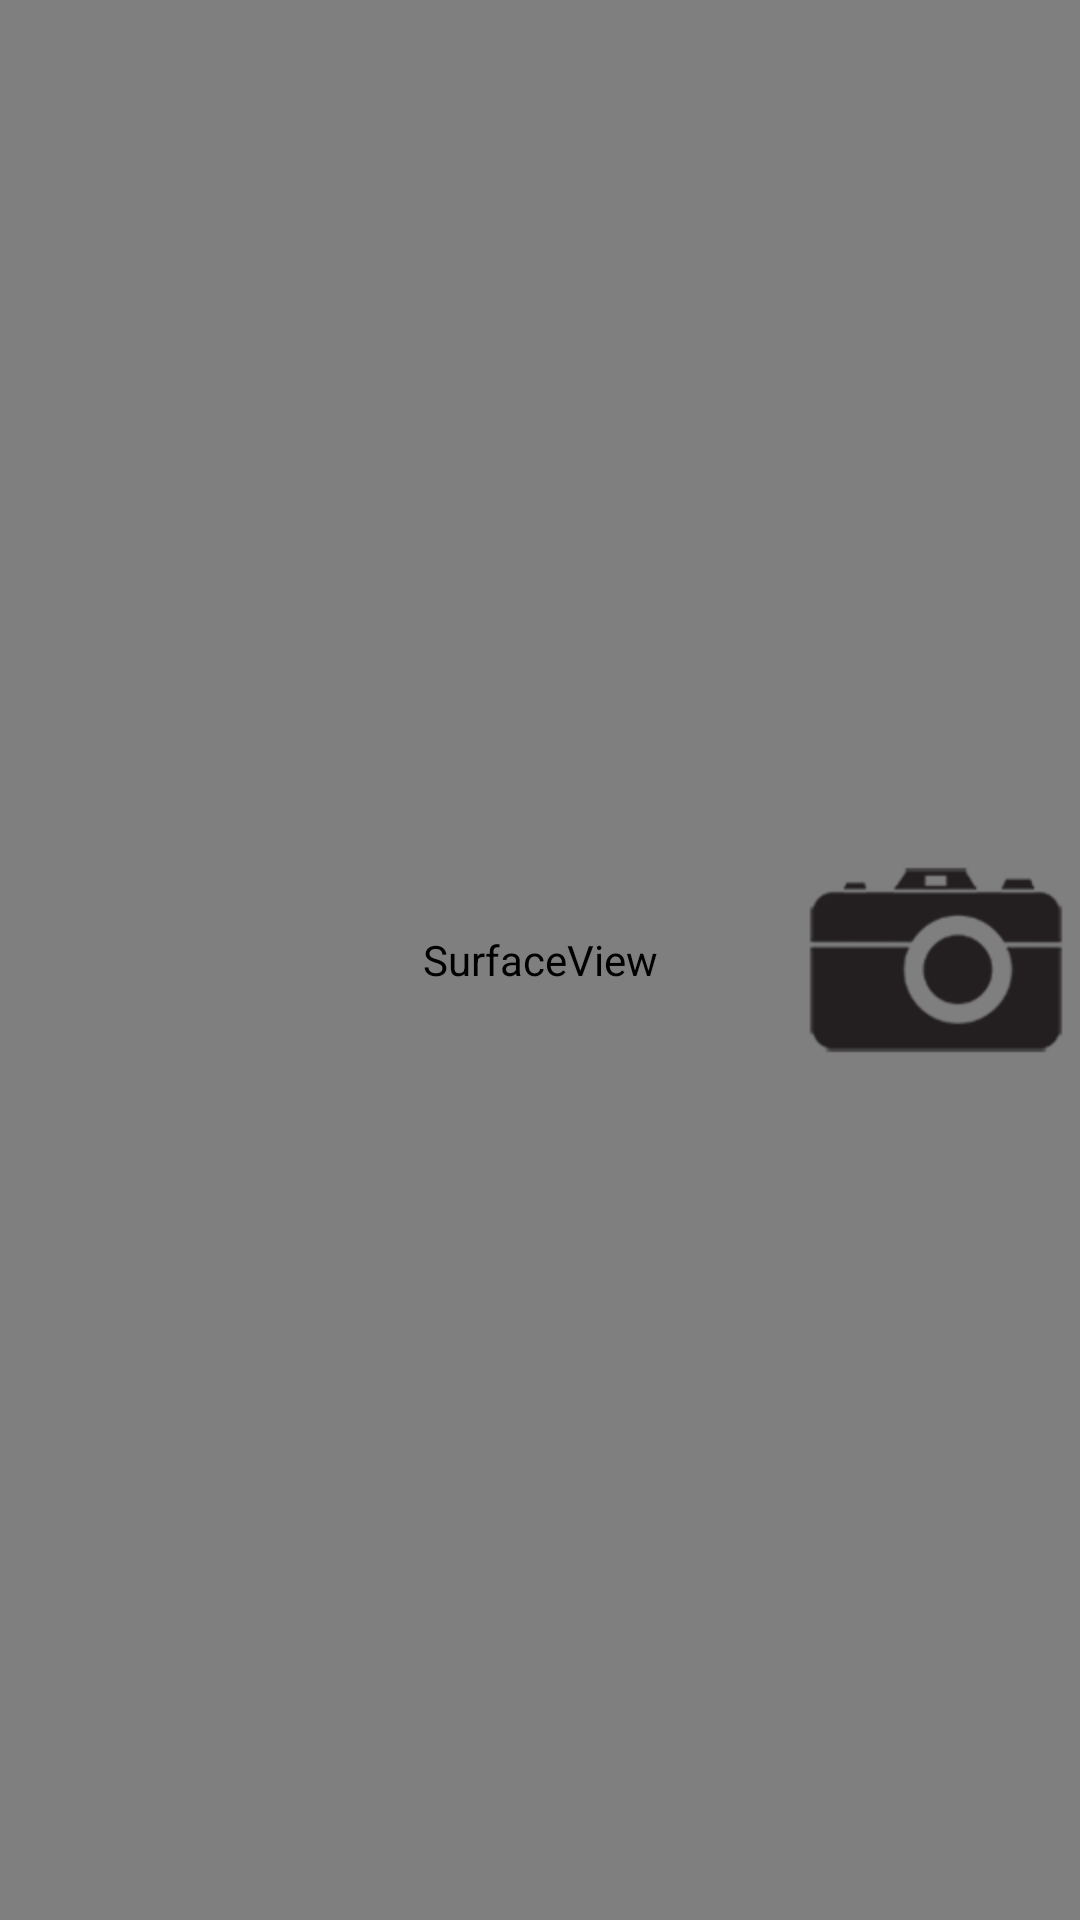

Android layout source for this screen:
<!-- AndroidManifest.xml: application theme AppTheme -->
<!-- res/layout/activity_camera.xml -->
<?xml version="1.0" encoding="utf-8"?>
<RelativeLayout xmlns:android="http://schemas.android.com/apk/res/android"
    android:layout_width="match_parent"
    android:layout_height="match_parent" >

    <SurfaceView
        android:layout_alignParentTop="true"
        android:id="@+id/CameraView"
        android:layout_width="match_parent"
        android:layout_height="match_parent" />
    <SurfaceView
        android:layout_alignParentTop="true"
        android:id="@+id/TransparentView"
        android:layout_width="match_parent"
        android:layout_height="match_parent" />

    <FrameLayout
        android:id="@+id/camera_preview"
        android:layout_width="match_parent"
        android:layout_height="match_parent" />
    
    <ImageButton
        android:id="@+id/capture_button"
        android:layout_width="wrap_content"
        android:layout_height="wrap_content"
        android:layout_alignParentRight="true"
        android:layout_centerVertical="true"
        android:background="@drawable/background_imageview"
        android:contentDescription="@string/app_name"
        android:src="@drawable/ic_camera" />

</RelativeLayout>
<!-- resources referenced by this layout -->
<resources>
  <!-- drawable background_imageview (drawable) -->
  <?xml version="1.0" encoding="utf-8"?>
  <selector xmlns:android="http://schemas.android.com/apk/res/android" >
      <item android:state_pressed="true">
          <shape>
              <solid android:color="@color/transparent_gray"/>
              <corners android:radius="20dip"/>
          </shape>
      </item>
  	<item >
  	    <shape>
              <solid android:color="@color/transparent"/>
              <corners android:radius="20dip"/>
          </shape>
  	</item>
  </selector>
  <!-- drawable ic_camera: png bitmap (drawable-hdpi, 5884 bytes) -->
  <string name="app_name">e-saving</string>
  <style name="AppTheme" parent="AppBaseTheme">
          
          <item name="android:windowNoTitle">true</item>
      </style>
  <color name="transparent_gray">#88888888</color>
  <color name="transparent">#00FF0000</color>
  <style name="AppBaseTheme" parent="android:Theme.Light">
          
      </style>
</resources>
